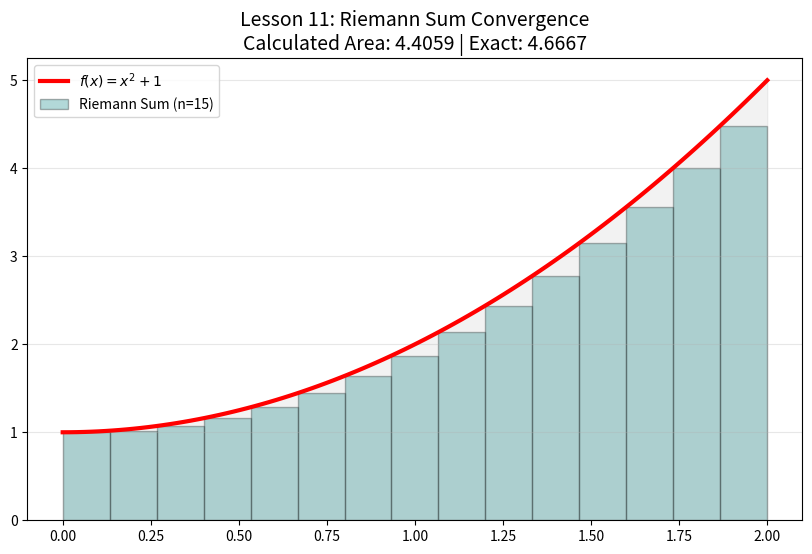

The script that saved this image: (Note: this script raises an exception after producing the figure.)
import numpy as np
import matplotlib.pyplot as plt
import os

def run_riemann_analysis():
    f = lambda x: x**2 + 1
    a, b = 0, 2
    n = 15 # Dikdörtgen sayısı
    
    x = np.linspace(a, b, 100)
    y = f(x)
    
    # Riemann noktaları
    x_rect = np.linspace(a, b, n+1)
    y_rect = f(x_rect[:-1]) # Left Riemann Sum
    width = (b - a) / n
    
    fig, ax = plt.subplots(figsize=(10, 6))
    
    # Ana Eğri
    ax.plot(x, y, 'r', lw=3, label='$f(x) = x^2 + 1$')
    
    # Dikdörtgenleri Çizme
    ax.bar(x_rect[:-1], y_rect, width=width, align='edge', 
            alpha=0.3, color='teal', edgecolor='black', label=f'Riemann Sum (n={n})')
    
    # Alan Doldurma (Gerçek Alan)
    ax.fill_between(x, y, alpha=0.1, color='gray')
    
    # Akademik Notasyon
    riemann_sum = np.sum(y_rect * width)
    ax.set_title(f"Lesson 11: Riemann Sum Convergence\nCalculated Area: {riemann_sum:.4f} | Exact: 4.6667", fontsize=14)
    ax.legend()
    ax.grid(axis='y', alpha=0.3)
    
    if not os.path.exists('../../../assets'): os.makedirs('../../../assets')
    plt.savefig('../../../assets/11_riemann_sums.png')
    plt.show()

if __name__ == "__main__":
    run_riemann_analysis()
